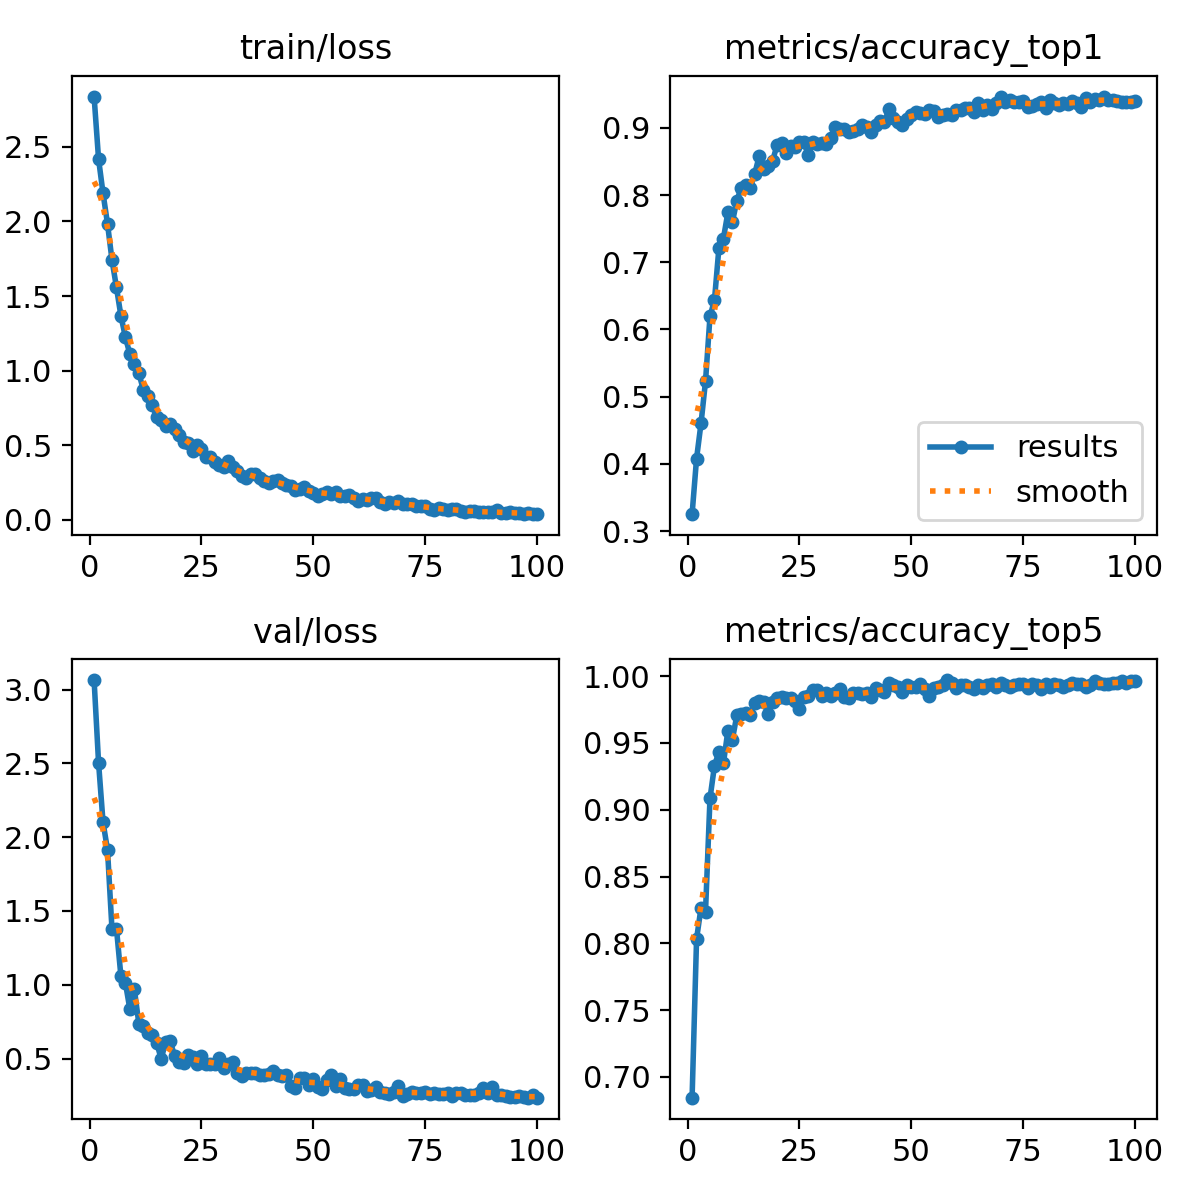

The data file committed next to this chart (first rows):
epoch, time, train/loss, metrics/accuracy_top1, metrics/accuracy_top5, val/loss, lr/pg0, lr/pg1, lr/pg2
1, 43.62, 2.837, 0.3252, 0.6845, 3.065, 0.003327, 0.003327, 0.07006
2, 87.09, 2.418, 0.408, 0.8033, 2.505, 0.006594, 0.006594, 0.03999
3, 129.8, 2.189, 0.4606, 0.8267, 2.101, 0.009796, 0.009796, 0.009861
4, 172.7, 1.984, 0.5229, 0.8238, 1.915, 0.009703, 0.009703, 0.009703
5, 216.2, 1.742, 0.6193, 0.9085, 1.377, 0.009604, 0.009604, 0.009604
6, 258.9, 1.558, 0.6436, 0.9328, 1.381, 0.009505, 0.009505, 0.009505
7, 301.8, 1.367, 0.7215, 0.9435, 1.057, 0.009406, 0.009406, 0.009406
8, 348.1, 1.225, 0.7351, 0.9348, 1.013, 0.009307, 0.009307, 0.009307
9, 398, 1.111, 0.7741, 0.9591, 0.834, 0.009208, 0.009208, 0.009208
10, 442.2, 1.043, 0.7595, 0.9523, 0.97, 0.009109, 0.009109, 0.009109
11, 484.8, 0.9836, 0.7916, 0.9708, 0.7368, 0.00901, 0.00901, 0.00901
12, 527.6, 0.8739, 0.8111, 0.9718, 0.721, 0.008911, 0.008911, 0.008911
13, 570.3, 0.8329, 0.815, 0.9727, 0.6762, 0.008812, 0.008812, 0.008812
14, 613.6, 0.7686, 0.8111, 0.9708, 0.6605, 0.008713, 0.008713, 0.008713
15, 655.5, 0.6886, 0.8316, 0.9796, 0.6048, 0.008614, 0.008614, 0.008614
16, 698, 0.6715, 0.8578, 0.9815, 0.4977, 0.008515, 0.008515, 0.008515
17, 741.2, 0.6266, 0.8393, 0.9805, 0.6131, 0.008416, 0.008416, 0.008416
18, 783.7, 0.6432, 0.8432, 0.9718, 0.6157, 0.008317, 0.008317, 0.008317
19, 826.5, 0.6115, 0.851, 0.9805, 0.5195, 0.008218, 0.008218, 0.008218
20, 869.3, 0.5688, 0.8744, 0.9835, 0.4744, 0.008119, 0.008119, 0.008119
21, 911, 0.525, 0.8773, 0.9844, 0.4695, 0.00802, 0.00802, 0.00802
22, 954.1, 0.5181, 0.8627, 0.9835, 0.522, 0.007921, 0.007921, 0.007921
23, 996.5, 0.4624, 0.8724, 0.9835, 0.5109, 0.007822, 0.007822, 0.007822
24, 1039, 0.5028, 0.8715, 0.9815, 0.4607, 0.007723, 0.007723, 0.007723
25, 1082, 0.4736, 0.8793, 0.9757, 0.5141, 0.007624, 0.007624, 0.007624
26, 1126, 0.42, 0.8783, 0.9844, 0.4657, 0.007525, 0.007525, 0.007525
27, 1169, 0.4212, 0.8588, 0.9854, 0.463, 0.007426, 0.007426, 0.007426
28, 1212, 0.3863, 0.8783, 0.9893, 0.4608, 0.007327, 0.007327, 0.007327
29, 1255, 0.3713, 0.8754, 0.9893, 0.5011, 0.007228, 0.007228, 0.007228
30, 1297, 0.3544, 0.8773, 0.9854, 0.437, 0.007129, 0.007129, 0.007129
31, 1340, 0.393, 0.8754, 0.9873, 0.4617, 0.00703, 0.00703, 0.00703
32, 1382, 0.3523, 0.8841, 0.9854, 0.4791, 0.006931, 0.006931, 0.006931
33, 1424, 0.3286, 0.9007, 0.9873, 0.3998, 0.006832, 0.006832, 0.006832
34, 1468, 0.294, 0.8987, 0.9903, 0.3847, 0.006733, 0.006733, 0.006733
35, 1511, 0.2822, 0.8987, 0.9844, 0.4035, 0.006634, 0.006634, 0.006634
36, 1554, 0.3109, 0.8939, 0.9835, 0.4022, 0.006535, 0.006535, 0.006535
37, 1597, 0.3093, 0.8948, 0.9873, 0.4022, 0.006436, 0.006436, 0.006436
38, 1640, 0.2799, 0.8987, 0.9873, 0.3871, 0.006337, 0.006337, 0.006337
39, 1683, 0.2617, 0.9036, 0.9864, 0.3912, 0.006238, 0.006238, 0.006238
40, 1725, 0.2497, 0.9017, 0.9873, 0.3954, 0.006139, 0.006139, 0.006139
41, 1768, 0.2618, 0.8939, 0.9844, 0.4178, 0.00604, 0.00604, 0.00604
42, 1811, 0.2658, 0.9046, 0.9912, 0.3855, 0.005941, 0.005941, 0.005941
43, 1853, 0.2489, 0.9094, 0.9893, 0.3789, 0.005842, 0.005842, 0.005842
44, 1895, 0.2361, 0.9085, 0.9883, 0.3885, 0.005743, 0.005743, 0.005743
45, 1937, 0.2295, 0.928, 0.9951, 0.317, 0.005644, 0.005644, 0.005644
46, 1980, 0.2024, 0.9143, 0.9932, 0.2971, 0.005545, 0.005545, 0.005545
47, 2023, 0.207, 0.9085, 0.9922, 0.3663, 0.005446, 0.005446, 0.005446
48, 2067, 0.2221, 0.9036, 0.9883, 0.3693, 0.005347, 0.005347, 0.005347
49, 2109, 0.1932, 0.9133, 0.9932, 0.3227, 0.005248, 0.005248, 0.005248
50, 2151, 0.1796, 0.9192, 0.9922, 0.3603, 0.005149, 0.005149, 0.005149
51, 2195, 0.1636, 0.9241, 0.9922, 0.3049, 0.00505, 0.00505, 0.00505
52, 2237, 0.1738, 0.9221, 0.9942, 0.2917, 0.004951, 0.004951, 0.004951
53, 2280, 0.1875, 0.9202, 0.9903, 0.3521, 0.004852, 0.004852, 0.004852
54, 2322, 0.1739, 0.927, 0.9854, 0.3867, 0.004753, 0.004753, 0.004753
55, 2366, 0.1901, 0.925, 0.9912, 0.3144, 0.004654, 0.004654, 0.004654
56, 2408, 0.1606, 0.9153, 0.9922, 0.3589, 0.004555, 0.004555, 0.004555
57, 2451, 0.1614, 0.9192, 0.9932, 0.3032, 0.004456, 0.004456, 0.004456
58, 2494, 0.1651, 0.9211, 0.9971, 0.296, 0.004357, 0.004357, 0.004357
59, 2537, 0.1464, 0.9192, 0.9951, 0.2926, 0.004258, 0.004258, 0.004258
60, 2579, 0.1272, 0.926, 0.9912, 0.3203, 0.004159, 0.004159, 0.004159
... 40 more rows
